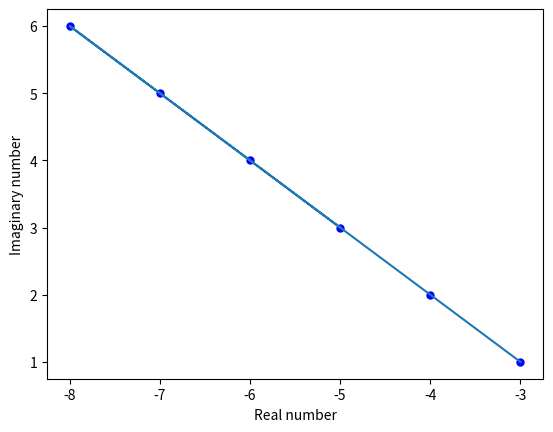

Write Python code to recreate this figure.
import numpy as np
import matplotlib.pyplot as plt

s = np.array([1+2j,2+3j,4+5j,5+6j,6+7j,3+4j])
l = np.array([z*1j-1 for z in s])
print(l)

x=l.real
y=l.imag

plt.scatter(x,y,label="Complex number",color="b",s=25,marker='o')

plt.xlabel("Real number")
plt.ylabel("Imaginary number")

plt.plot(x,y)
plt.show()